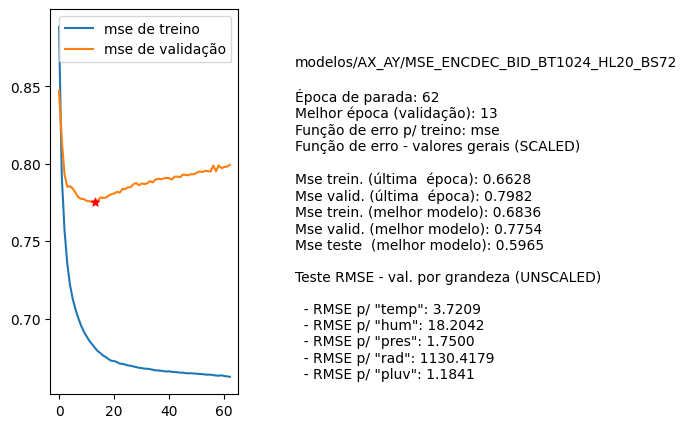

Values plotted in this chart, from the file beside it:
nome, parada, melhorEpoch, erro_treino_parada, erro_valid_parada, erro_treino_melhor, erro_valid_melhor, erro_teste_melhor, rmse_unscaled_por_grandeza
modelos/AX_AY/MSE_ENCDEC_BID_BT1024_HL20…, 62, 13, 0.6628, 0.7982, 0.6836, 0.7754, 0.5965, ['3.7209', '18.2042', '1.7500', '1130.41…
